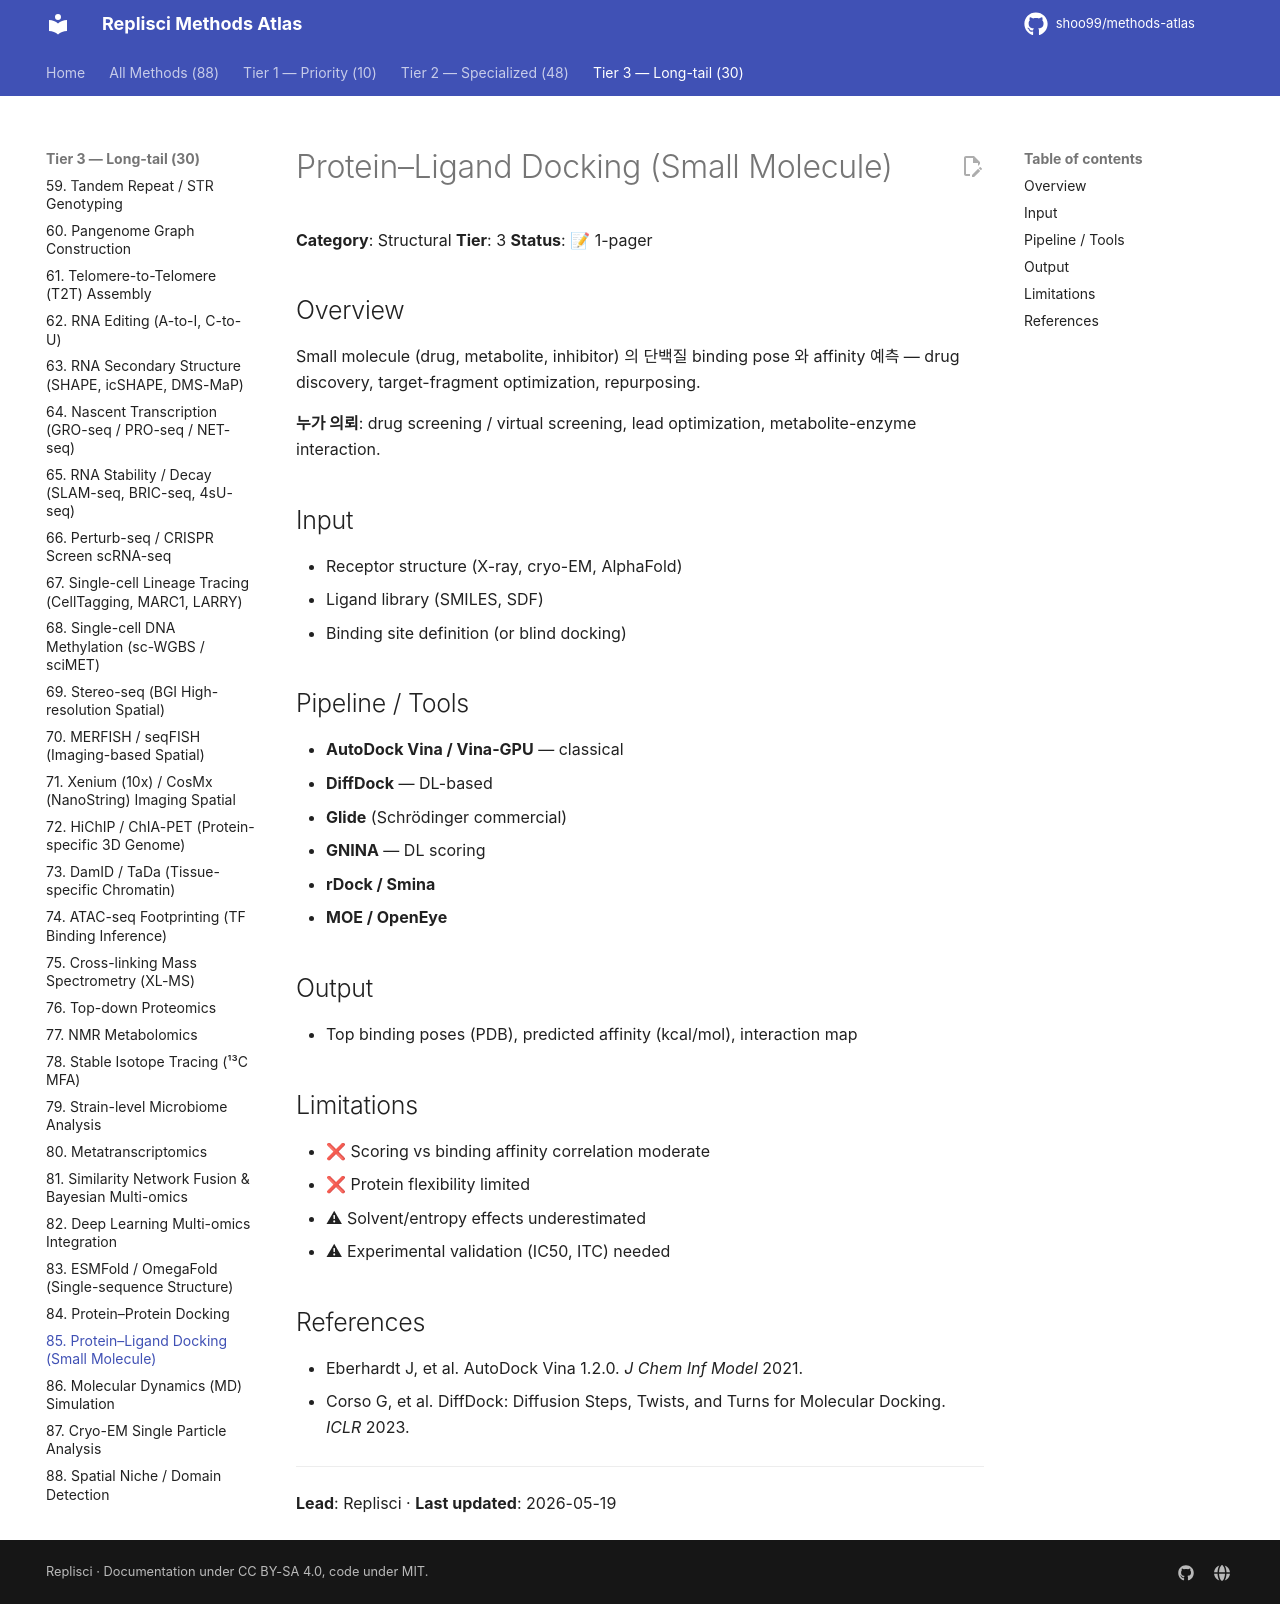

repository: shoo99/methods-atlas · page: methods/85-protein-ligand-docking/index.html · generator: mkdocs

# Protein–Ligand Docking (Small Molecule)

**Category**: Structural
**Tier**: 3
**Status**: 📝 1-pager

## Overview

Small molecule (drug, metabolite, inhibitor) 의 단백질 binding pose 와 affinity 예측 — drug discovery, target-fragment optimization, repurposing.

**누가 의뢰**: drug screening / virtual screening, lead optimization, metabolite-enzyme interaction.

## Input

- Receptor structure (X-ray, cryo-EM, AlphaFold)
- Ligand library (SMILES, SDF)
- Binding site definition (or blind docking)

## Pipeline / Tools

- **AutoDock Vina / Vina-GPU** — classical
- **DiffDock** — DL-based
- **Glide** (Schrödinger commercial)
- **GNINA** — DL scoring
- **rDock / Smina**
- **MOE / OpenEye**

## Output

- Top binding poses (PDB), predicted affinity (kcal/mol), interaction map

## Limitations

- ❌ Scoring vs binding affinity correlation moderate
- ❌ Protein flexibility limited
- ⚠ Solvent/entropy effects underestimated
- ⚠ Experimental validation (IC50, ITC) needed

## References

- Eberhardt J, et al. AutoDock Vina 1.2.0. *J Chem Inf Model* 2021.
- Corso G, et al. DiffDock: Diffusion Steps, Twists, and Turns for Molecular Docking. *ICLR* 2023.

---

**Lead**: Replisci · **Last updated**: 2026-05-19
